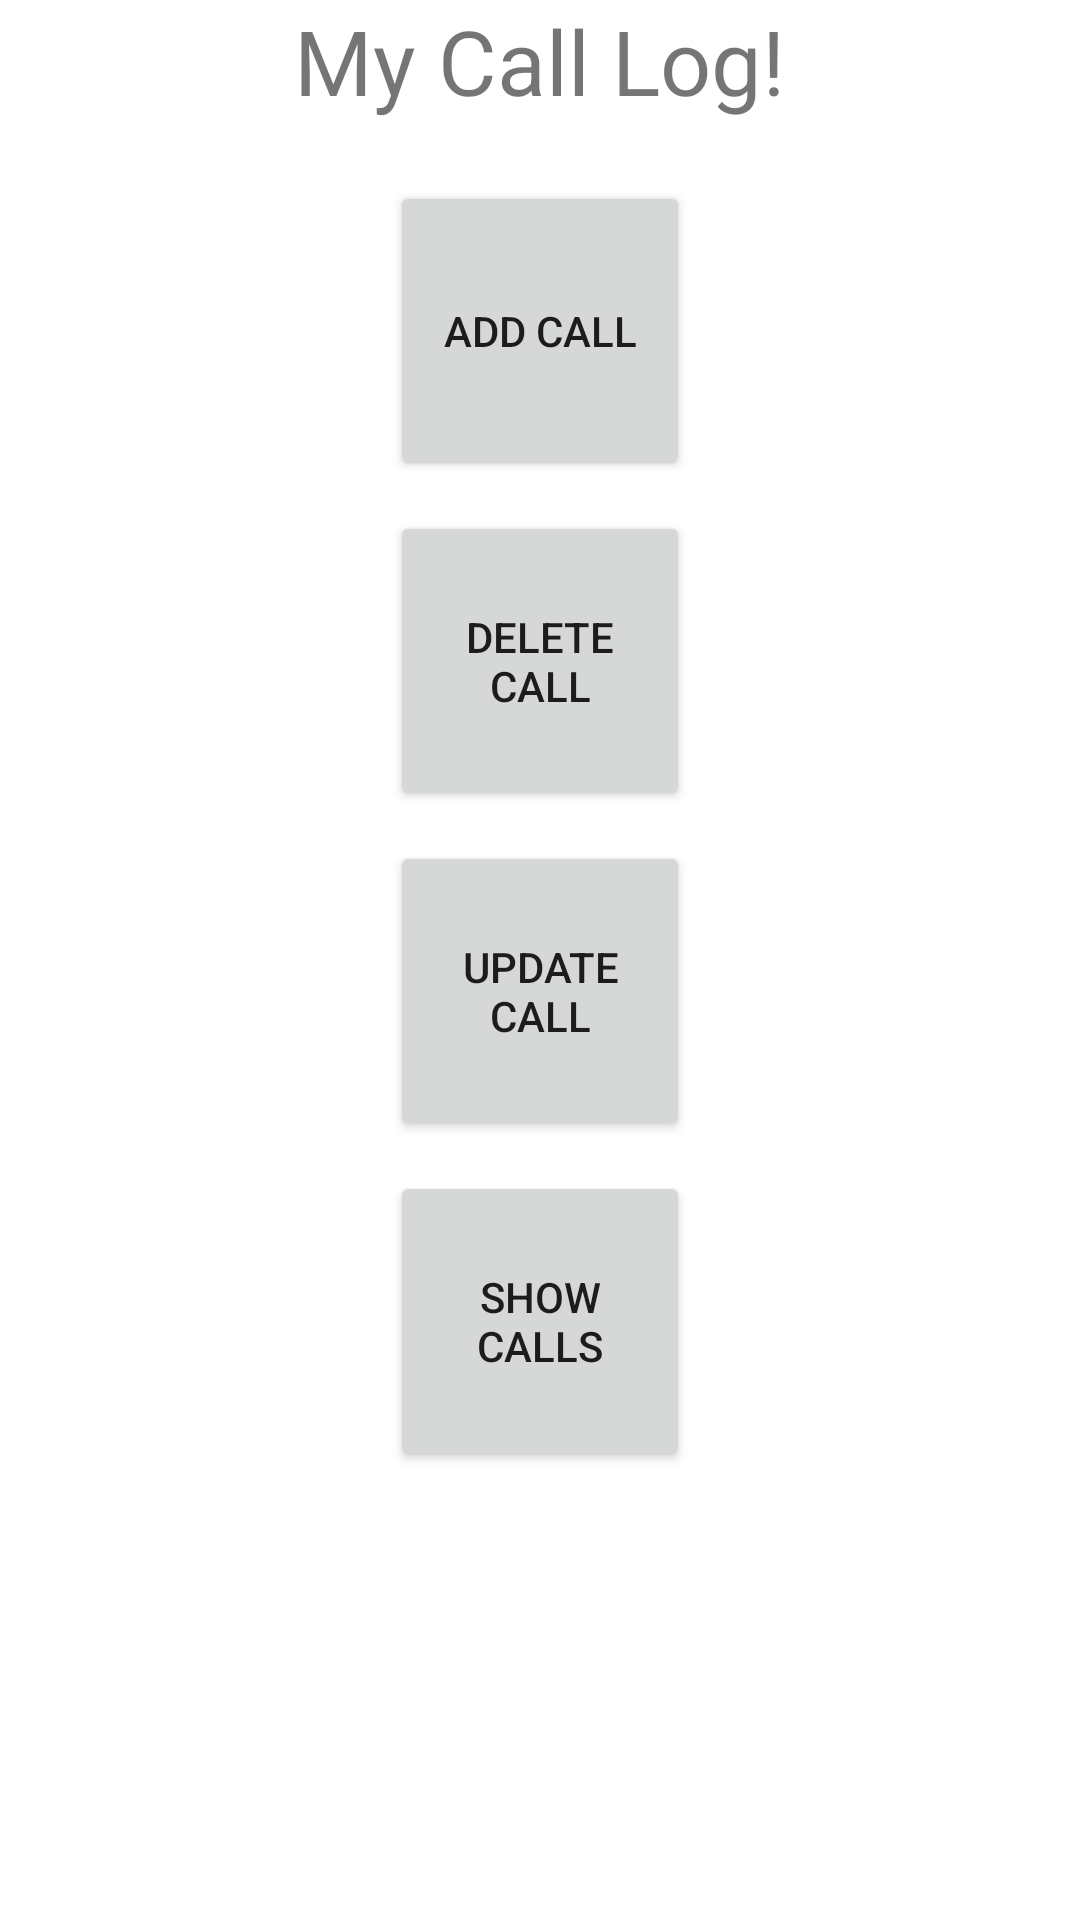

Here is an Android app screen rendered from its layout file. Give the layout XML and the strings, colors and styles it references.
<!-- AndroidManifest.xml: application theme Theme.PhoneLog -->
<!-- res/layout/activity_main.xml -->
<?xml version="1.0" encoding="utf-8"?>
<LinearLayout xmlns:android="http://schemas.android.com/apk/res/android"
    xmlns:app="http://schemas.android.com/apk/res-auto"
    xmlns:tools="http://schemas.android.com/tools"
    android:layout_width="match_parent"
    android:layout_height="match_parent"
    android:orientation="vertical"
    tools:context=".MainActivity">

    <TextView
        android:layout_width="wrap_content"
        android:layout_height="wrap_content"
        android:text="My Call Log!"
        android:textSize="30dp"
        android:id="@id/title"
        android:layout_gravity="center_horizontal"
        />

    <Button
        android:layout_width="100dp"
        android:layout_height="100dp"
        android:text="Add Call"
        android:id="@+id/add"
        android:layout_below="@+id/title"
        android:layout_gravity="center_horizontal"
        android:layout_marginTop="20dp"
        />

    <Button
        android:layout_width="100dp"
        android:layout_height="100dp"
        android:text="Delete Call"
        android:id="@+id/remove"
        android:layout_below="@+id/title"
        android:layout_toRightOf="@+id/add"
        android:layout_marginTop="10dp"
        android:layout_gravity="center_horizontal"
        />

    <Button
        android:layout_width="100dp"
        android:layout_height="100dp"
        android:text="Update Call"
        android:id="@+id/update"
        android:layout_below="@+id/remove"
        android:layout_toRightOf="@+id/show"
        android:layout_marginTop="10dp"
        android:layout_gravity="center_horizontal"
        />

    <Button
        android:layout_width="100dp"
        android:layout_height="100dp"
        android:text="Show Calls"
        android:id="@+id/show"
        android:layout_below="@+id/add"
        android:layout_marginTop="10dp"
        android:layout_gravity="center_horizontal"
        />

</LinearLayout>
<!-- resources referenced by this layout -->
<resources>
  <style name="Theme.PhoneLog" parent="Theme.MaterialComponents.DayNight.DarkActionBar">
          
          <item name="colorPrimary">@color/purple_500</item>
          <item name="colorPrimaryVariant">@color/purple_700</item>
          <item name="colorOnPrimary">@color/white</item>
          
          <item name="colorSecondary">@color/teal_200</item>
          <item name="colorSecondaryVariant">@color/teal_700</item>
          <item name="colorOnSecondary">@color/black</item>
          
          <item name="android:statusBarColor">?attr/colorPrimaryVariant</item>
          
      </style>
  <!-- not gathered from this repository: default colours our renderer supplied (Android Studio template values) -->
  <color name="purple_500">#FF6200EE</color>
  <color name="purple_700">#FF3700B3</color>
  <color name="teal_200">#FF03DAC5</color>
  <color name="teal_700">#FF018786</color>
  <color name="black">#FF000000</color>
  <color name="white">#FFFFFFFF</color>
</resources>
